Run: headless pygame with SDL's dummy video driver; simulated clock (each Clock.tick advances the game by its frame time, no real sleeping); random seed 0; keys injected as events and as key.get_pressed() state; mouse plan: one left click at the window centre at the start of phase 2, then a move to the lower-right quarter at the start of phase 3.
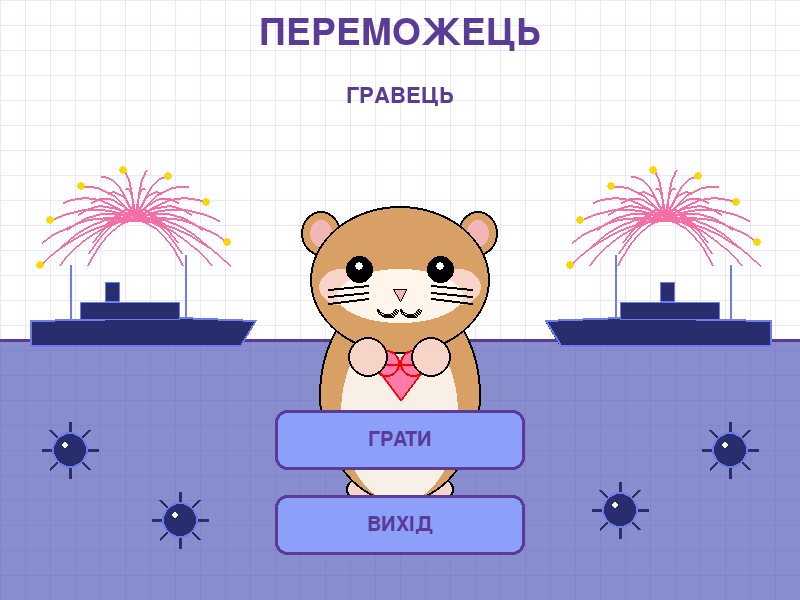
Frame 1 of 4 · flips 1–60 · no input
Frame 2 of 4 · flips 61–180 · clicked the window centre · tapped SPACE, RETURN · held RIGHT (→), D · screen unchanged from frame 1, image omitted
Frame 3 of 4 · flips 181–300 · moved the mouse to the lower-right quarter · held DOWN (↓), S · screen unchanged from frame 2, image omitted
Frame 4 of 4 · flips 301–420 · held LEFT (←), A, UP (↑), W · screen unchanged from frame 3, image omitted

The pygame program that drew these frames:

import pygame
import math
pygame.init()

SCREEN_WIDTH = 800
SCREEN_HEIGHT = 600
screen = pygame.display.set_mode((SCREEN_WIDTH, SCREEN_HEIGHT))
pygame.display.set_caption("Winner")

WHITE = (255, 255, 255)
GRID_PURPLE = (235, 230, 250)
DEEP_PURPLE = (90, 60, 150)
SHIP_DARK = (40, 45, 110)
SHIP_LIGHT = (110, 125, 235)
BTN_BLUE = (140, 160, 250)
BTN_HOVER = (180, 195, 255)
PINK_FIREWORK = (245, 110, 165)
GOLD = (255, 215, 0)
SEA_COLOR_TRANSPARENT = (65, 75, 175, 160)

font = pygame.font.SysFont("arialblack", 55)
sub_font = pygame.font.SysFont("arialblack", 32)
btn_font = pygame.font.SysFont("arialblack", 30)
HORIZON_Y = 340


def draw_background():
    screen.fill(WHITE)
    grid_size = 25
    for x in range(0, SCREEN_WIDTH, grid_size):
        pygame.draw.line(screen, GRID_PURPLE, (x, 0), (x, SCREEN_HEIGHT), 1)
    for y in range(0, SCREEN_HEIGHT, grid_size):
        pygame.draw.line(screen, GRID_PURPLE, (0, y), (SCREEN_WIDTH, y), 1)
    sea_surface = pygame.Surface((SCREEN_WIDTH, SCREEN_HEIGHT - HORIZON_Y), pygame.SRCALPHA)
    sea_surface.fill(SEA_COLOR_TRANSPARENT)
    screen.blit(sea_surface, (0, HORIZON_Y))
    pygame.draw.line(screen, DEEP_PURPLE, (0, HORIZON_Y), (SCREEN_WIDTH, HORIZON_Y), 3)
def draw_dreadnought_side(x, y, flip=False):
    d = -1 if flip else 1
    hull_pts = [(x - 100 * d, y), (x + 110 * d, y), (x + 125 * d, y - 25), (x + 50 * d, y - 28), (x - 100 * d, y - 25)]
    pygame.draw.polygon(screen, SHIP_DARK, hull_pts)
    pygame.draw.polygon(screen, SHIP_LIGHT, hull_pts, 2)
    rect_w, rect_h = 100, 18
    rect_x = x - 50
    pygame.draw.rect(screen, SHIP_DARK, (rect_x, y - 43, rect_w, rect_h))
    pygame.draw.rect(screen, SHIP_LIGHT, (rect_x, y - 43, rect_w, rect_h), 1)
    pipe_y = y - 63
    p1_x = x - 25 * d if not flip else x + 10 * d
    pygame.draw.rect(screen, SHIP_DARK, (p1_x, pipe_y, 15, 20))
    pygame.draw.rect(screen, SHIP_LIGHT, (p1_x, pipe_y, 15, 20), 1)
    pygame.draw.line(screen, SHIP_LIGHT, (x + 55 * d, y - 28), (x + 55 * d, y - 90), 2)
    pygame.draw.line(screen, SHIP_LIGHT, (x - 60 * d, y - 25), (x - 60 * d, y - 80), 2)
def draw_curved_firework(x, y, base_radius=90):
    radii_layers = [base_radius * 0.5, base_radius * 0.8, base_radius]
    num_rays = 14
    for radius in radii_layers:
        for i in range(num_rays):
            angle = math.pi + (i * math.pi / (num_rays - 1))
            points = []
            for step in range(11):
                t = step / 10
                px = x + math.cos(angle) * radius * t
                py = y + math.sin(angle) * radius * t + (45 * (t ** 2))
                points.append((px, py))
            pygame.draw.lines(screen, PINK_FIREWORK, False, points, 2)
            if radius == base_radius and (i % 2 == 0):
                pygame.draw.circle(screen, GOLD, (int(points[-1][0]), int(points[-1][1])), 4)
def draw_mine(x, y):
    radius = 18
    for i in range(8):
        angle = i * (math.pi / 4)
        pygame.draw.line(screen, SHIP_DARK, (x, y), (x + math.cos(angle) * 28, y + math.sin(angle) * 28), 3)
    pygame.draw.circle(screen, SHIP_DARK, (x, y), radius)
    pygame.draw.circle(screen, SHIP_LIGHT, (x, y), radius, 2)
    pygame.draw.circle(screen, WHITE, (x - 5, y - 5), 3)
def draw_tk_hamster(cx, cy):
    HAM_BROWN = (217, 160, 102)
    HAM_BEIGE = (248, 240, 230)
    HAM_PINK = (242, 182, 182)
    CHEEK_PINK = (246, 212, 199)
    MUZZLE_WHITE = (255, 245, 235)
    HEART_PINK = (255, 122, 168)
    BLACK = (0, 0, 0)
    s = 0.45
    def draw_oval(color, x1, y1, x2, y2, width=0):
        w = int((x2 - x1) * s)
        h = int((y2 - y1) * s)
        rx = int(cx + (x1 - 400) * s)
        ry = int(cy + (y1 - 430) * s)
        pygame.draw.ellipse(screen, color, (rx, ry, w, h), width)
    draw_oval(CHEEK_PINK, 280, 700, 360, 760);
    draw_oval(BLACK, 280, 700, 360, 760, 2)
    draw_oval(CHEEK_PINK, 440, 700, 520, 760);
    draw_oval(BLACK, 440, 700, 520, 760, 2)
    draw_oval(HAM_BROWN, 220, 280, 580, 760);
    draw_oval(BLACK, 220, 280, 580, 760, 2)
    draw_oval(HAM_BEIGE, 270, 360, 530, 760)
    draw_oval(HAM_BROWN, 180, 110, 270, 210);
    draw_oval(BLACK, 180, 110, 270, 210, 2)
    draw_oval(HAM_BROWN, 530, 110, 620, 210);
    draw_oval(BLACK, 530, 110, 620, 210, 2)
    draw_oval(HAM_PINK, 200, 130, 250, 190);
    draw_oval(HAM_PINK, 550, 130, 600, 190)
    draw_oval(HAM_BROWN, 200, 100, 600, 430);
    draw_oval(BLACK, 200, 100, 600, 430, 2)
    draw_oval(CHEEK_PINK, 220, 240, 320, 320);
    draw_oval(CHEEK_PINK, 480, 240, 580, 320)
    draw_oval(MUZZLE_WHITE, 260, 240, 540, 360)
    draw_oval(BLACK, 280, 210, 340, 270);
    draw_oval(BLACK, 460, 210, 520, 270)
    draw_oval(WHITE, 300, 225, 318, 243);
    draw_oval(WHITE, 480, 225, 498, 243)
    pygame.draw.polygon(screen, HAM_PINK, [(int(cx - 15 * s), int(cy - 145 * s)), (int(cx + 15 * s), int(cy - 145 * s)), (int(cx), int(cy - 120 * s))])
    pygame.draw.polygon(screen, BLACK, [(int(cx - 15 * s), int(cy - 145 * s)), (int(cx + 15 * s), int(cy - 145 * s)), (int(cx), int(cy - 120 * s))], 1)
    r1 = (int(cx - 50 * s), int(cy - 130 * s), int(50 * s), int(50 * s))
    r2 = (int(cx), int(cy - 130 * s), int(50 * s), int(50 * s))
    pygame.draw.arc(screen, BLACK, r1, math.radians(200), math.radians(340), 2)
    pygame.draw.arc(screen, BLACK, r2, math.radians(200), math.radians(340), 2)
    for y_offset in [-15, 0, 15]:
        pygame.draw.line(screen, BLACK, (int(cx - 160 * s), int(cy - 130 * s + y_offset * s)),
                         (int(cx - 70 * s), int(cy - 140 * s + y_offset * s)), 2)
        pygame.draw.line(screen, BLACK, (int(cx + 70 * s), int(cy - 140 * s + y_offset * s)),
                         (int(cx + 160 * s), int(cy - 130 * s + y_offset * s)), 2)
    draw_oval(HEART_PINK, 340, 420, 400, 480)
    draw_oval(HEART_PINK, 400, 420, 460, 480)
    pygame.draw.polygon(screen, HEART_PINK, [(int(cx - 60 * s), int(cy + 20 * s)), (int(cx + 60 * s), int(cy + 20 * s)),
                                             (int(cx), int(cy + 100 * s))])
    draw_oval((255, 0, 0), 340, 420, 400, 480, 2)
    draw_oval((255, 0, 0), 400, 420, 460, 480, 2)
    pygame.draw.polygon(screen, (255, 0, 0),
                        [(int(cx - 60 * s), int(cy + 20 * s)), (int(cx + 60 * s), int(cy + 20 * s)),
                         (int(cx), int(cy + 100 * s))], 2)
    draw_oval(CHEEK_PINK, 285, 390, 375, 480);
    draw_oval(BLACK, 285, 390, 375, 480, 2)
    draw_oval(CHEEK_PINK, 425, 390, 515, 480);
    draw_oval(BLACK, 425, 390, 515, 480, 2)
class Button:
    def __init__(self, x, y, text):
        self.rect = pygame.Rect(x, y, 250, 60)
        self.text = text
        self.hover = False
    def draw(self, surface):
        color = BTN_HOVER if self.hover else BTN_BLUE
        pygame.draw.rect(surface, color, self.rect, border_radius=12)
        pygame.draw.rect(surface, DEEP_PURPLE, self.rect, 3, border_radius=12)
        txt = btn_font.render(self.text, True, DEEP_PURPLE)
        surface.blit(txt, txt.get_rect(center=self.rect.center))
play_btn = Button(275, 410, "ГРАТИ")
exit_btn = Button(275, 495, "ВИХІД")
run = True
while run:
    draw_background()
    t1 = font.render("ПЕРЕМОЖЕЦЬ", True, DEEP_PURPLE)
    t2 = sub_font.render("ГРАВЕЦЬ", True, DEEP_PURPLE)
    screen.blit(t1, (SCREEN_WIDTH // 2 - t1.get_width() // 2, 15))
    screen.blit(t2, (SCREEN_WIDTH // 2 - t2.get_width() // 2, 85))
    draw_curved_firework(135, 220, 95)
    draw_curved_firework(665, 220, 95)
    draw_dreadnought_side(130, HORIZON_Y + 5, False)
    draw_dreadnought_side(670, HORIZON_Y + 5, True)
    draw_tk_hamster(400, HORIZON_Y + 15)
    for p in [(70, 450), (180, 520), (730, 450), (620, 510)]:
        draw_mine(p[0], p[1])
    mouse_pos = pygame.mouse.get_pos()
    for b in [play_btn, exit_btn]:
        b.hover = b.rect.collidepoint(mouse_pos)
        b.draw(screen)
    for event in pygame.event.get():
        if event.type == pygame.QUIT:
            run = False
        if event.type == pygame.MOUSEBUTTONDOWN and event.button == 1:
            if play_btn.hover: print("Гра почалась!")
            if exit_btn.hover: run = False
    pygame.display.update()
pygame.quit()
